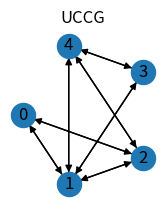

Source code (Python): (Note: this script raises an exception after producing the figure.)
import numpy as np
import networkx as nx
import matplotlib.pyplot as plt
from itertools import combinations, permutations

#%%
def getChainComp (G):
    Adj = nx.adjacency_matrix(G)
    Adj = Adj.todense()
    sizeofmat = np.shape(Adj)
    for i in range(sizeofmat[0]):
        for j in range(sizeofmat[1]):
            if Adj[i,j] == 1 and Adj[j,i] ==0:
                Adj[i,j] = 0
    Gp = nx.from_numpy_matrix(Adj)
    O = []
    for g in nx.connected_component_subgraphs(Gp):
        O.append(g)
    return O    


#%%
def ChainCom(U, v):
    A = [v]
    B = [x for x in U.nodes() if x!=v]
    G = U
    while (len(B) != 0):        
        AdjA = []
        for y in A:
            w = G.neighbors(y)
            w = [x for x in w]
            AdjA = AdjA + w
        T = [w for w in B if w in AdjA]   
        for t in T:
            for c in A:
                if [t, c] in G.edges():
                    G.remove_edge(t, c)
        while(True):
            flag = 0
            GT = G.subgraph(T)
            GTedges = [x for x in GT.edges()]            
            for (y, z) in GTedges:                
                if (y, z) in G.edges():
                    if (z, y) in G.edges():     
                        for x in G.node():
                            if (x, z) in G.edges() and (z, x) not in G.edges():        
                                if (x, y) not in G.edges() and (y, x) not in G.edges():                                
                                  if (y,z) in G.edges():
                                      G.remove_edge(y, z)                              
                                      flag = 1                                      
            if(flag == 0):
                A = T
                B = [x for x in B if x not in T]
                flag  = 0            
                break
    O = getChainComp(G)    
    return [G, O]

#%% Testing Everything until now

nodes = [0, 1, 2, 3, 4]
GG = nx.DiGraph()
GG.add_nodes_from(nodes)
GG.add_edges_from([[1, 2], [2, 1], [1, 4], [4,1], [0, 1],[1, 0], [0, 2], [2,0], [2, 4], [4, 2], [1, 3], [3, 1], [3, 4], [4,3]])
Adj = nx.adjacency_matrix(GG)
Adj = Adj.todense()


plt.figure()
plt.subplot(2, 3, 1)
nx.draw_shell(GG,  with_labels=True)
plt.title('UCCG')
c = 2
for j in nodes:
    H = nx.to_directed(nx.from_numpy_array(Adj))
    [G, O] = ChainCom(H, j)
    plt.subplot(2, 3, c)
    nx.draw_shell(G, with_labels=True)
    plt.title("%i-rooted" %(c-1))
    c = c + 1
plt.show()

#%%
def sizeMEC (U):
    n = U.number_of_edges()
    p = U.number_of_nodes()
    if (n==p-1):
        return p
    if (n==p):
        return 2*p
    if (n==p*(p-1)/2 -2):
        return (p**2 - p - 4)*np.math.factorial(p-3)
    if (n==p*(p-1)/2 -1):
        return 2*np.math.factorial(p-1) - np.math.factorial(p-2)
    if (n==p*(p-1)/2):    
        return np.math.factorial(p)    
    Adj = nx.adjacency_matrix(U)
    Adj = Adj.todense()    
    s = [i for i in range(p)]
    for j in range(p):
        H = nx.to_directed(nx.from_numpy_array(Adj))
        [G, O] = ChainCom(H, j)        
        s[j] = 1
        for graph in O:            
            s[j] = s[j] * sizeMEC(graph)
    return sum(s)


#%% Test Counting    
nodes = [0, 1, 2, 3, 4]
GG = nx.DiGraph()
GG.add_nodes_from(nodes)
GG.add_edges_from([[1, 2], [2, 1], [1, 4], [4,1], [0, 1], [1, 0], [0, 2], [2,0], [2, 4], [4, 2], [1, 3], [3, 1], [3, 4], [4,3]])
print(sizeMEC(GG))


#%% Uniform MEC Sampling
def randomDAG(n, p):
    nodes = range(n)
    Graph = nx.DiGraph()
    Graph.add_nodes_from(nodes)
    for possible_edges in combinations(nodes, 2):
        if (np.random.rand() < p):
            Graph.add_edge(possible_edges[0], possible_edges[1])    
    return Graph


def _has_both_edges(dag, i, j):
    return dag.has_edge(i, j) and dag.has_edge(j, i)

def _has_any_edge(dag, i, j):
    return dag.has_edge(i, j) or dag.has_edge(j, i)

def _has_one_edge(dag, i, j):
    return ((dag.has_edge(i, j) and (not dag.has_edge(j, i))) or
            (not dag.has_edge(i, j)) and dag.has_edge(j, i))
def _has_no_edge(dag, i, j):
    return (not dag.has_edge(i, j)) and (not dag.has_edge(j, i))




def dag2cpdag(dag):    
    vstructure_set = []
    for node in dag.nodes():        
        for edge1 in dag.edges():
            if(edge1[1] == node):
                for edge2 in dag.edges():
                    if(edge2[1] == node and edge2 != edge1):
                        if([edge2[0], edge1[0]] not in dag.edges() and [edge1[0], edge2[0]] not in dag.edges()):
                            if ([node, edge1[0], edge2[0]] not in vstructure_set):
                                vstructure_set.append([node, edge2[0], edge1[0]])                                    
    cpdag = nx.DiGraph()
    cpdag.add_nodes_from(dag.node())    
    for edge in dag.edges():
        cpdag.add_edge(edge[0], edge[1])
        cpdag.add_edge(edge[1], edge[0])    
        
    for vstructure in vstructure_set:
        if ((vstructure[0], vstructure[2]) in cpdag.edges()):
            cpdag.remove_edge(vstructure[0], vstructure[2])        
        if ((vstructure[0], vstructure[1]) in cpdag.edges()):
            cpdag.remove_edge(vstructure[0], vstructure[1])            
    # MEEK RULES!!! ::
    node_ids = dag.nodes()
    dag = cpdag
    old_dag = dag.copy()
    while True:
        for (i, j) in permutations(node_ids, 2):            
            # RULE 1
            if _has_both_edges(dag, i, j): 
                for k in dag.predecessors(i):
                    if dag.has_edge(i, k):
                        continue
                    if _has_any_edge(dag, k, j):
                        continue
                    dag.remove_edge(j, i)
                    break    
            # RULE 2
            if _has_both_edges(dag, i, j):
                succs_i = set()
                for k in dag.successors(i):
                    if not dag.has_edge(k, i):
                        succs_i.add(k)
                preds_j = set()
                for k in dag.predecessors(j):
                    if not dag.has_edge(j, k):
                        preds_j.add(k)
                if len(succs_i & preds_j) > 0:
                    dag.remove_edge(j, i)
            # RULE 3
            if _has_both_edges(dag, i, j):
                adj_i = set()
                for k in dag.successors(i):
                    if dag.has_edge(k, i):
                        adj_i.add(k)
                for (k, l) in combinations(adj_i, 2):
                    if _has_any_edge(dag, k, l):
                        continue
                    if dag.has_edge(j, k) or (not dag.has_edge(k, j)):
                        continue
                    if dag.has_edge(j, l) or (not dag.has_edge(l, j)):
                        continue
                    dag.remove_edge(j, i)
                    break
            # Rule 4: Orient i-j into i->j whenever there are two chains
            # i-k->l and k->l->j such that k and j are nonadjacent.            
            # However, this rule is not necessary when the PC-algorithm
            # is used to estimate a DAG.
        if nx.is_isomorphic(dag, old_dag):
            break
        old_dag = dag.copy()        
    return dag


#%%
def CountMEC (cpdag):
    graphs = getChainComp(cpdag)
    counter = 1
    for uccg in graphs:
        counter = counter * sizeMEC(uccg)        
    return counter


def AdjCountMEC(adj):
    cpdag = nx.from_numpy_matrix(adj)
    graphs = getChainComp(cpdag)
    counter = 1
    for uccg in graphs:
        counter = counter * sizeMEC(uccg)        
    return counter

#%% Testing Meek Rules and DAG2CPDAG Function
nodes = [0, 1, 2, 3, 4]
GG = nx.DiGraph()
GG.add_nodes_from(nodes)
GG.add_edges_from([[1,0], [1, 2], [2, 0], [3,2], [3, 4]])

cpdag = dag2cpdag(GG)


plt.figure()
plt.subplot(121)
nx.draw_shell(GG, with_labels=True)
plt.title("DAG")
plt.subplot(122)
nx.draw_shell(cpdag, with_labels=True)
plt.title("CPDAG")
plt.show()

#%% Check "Counting Markov Equivalenece Class" Function
print(CountMEC(cpdag))

#%% Random Dag
h = []
for i in range(10000): 
    print(i)
    rdag = randomDAG(11, 0.5)
    cpdag = dag2cpdag(rdag)    
    h.append([CountMEC(cpdag), rdag.number_of_edges()])
numDags = 4175098976430598143

plt.figure()
plt.scatter([x[0] for x in h], [x[1] for x in h])
plt.show()
